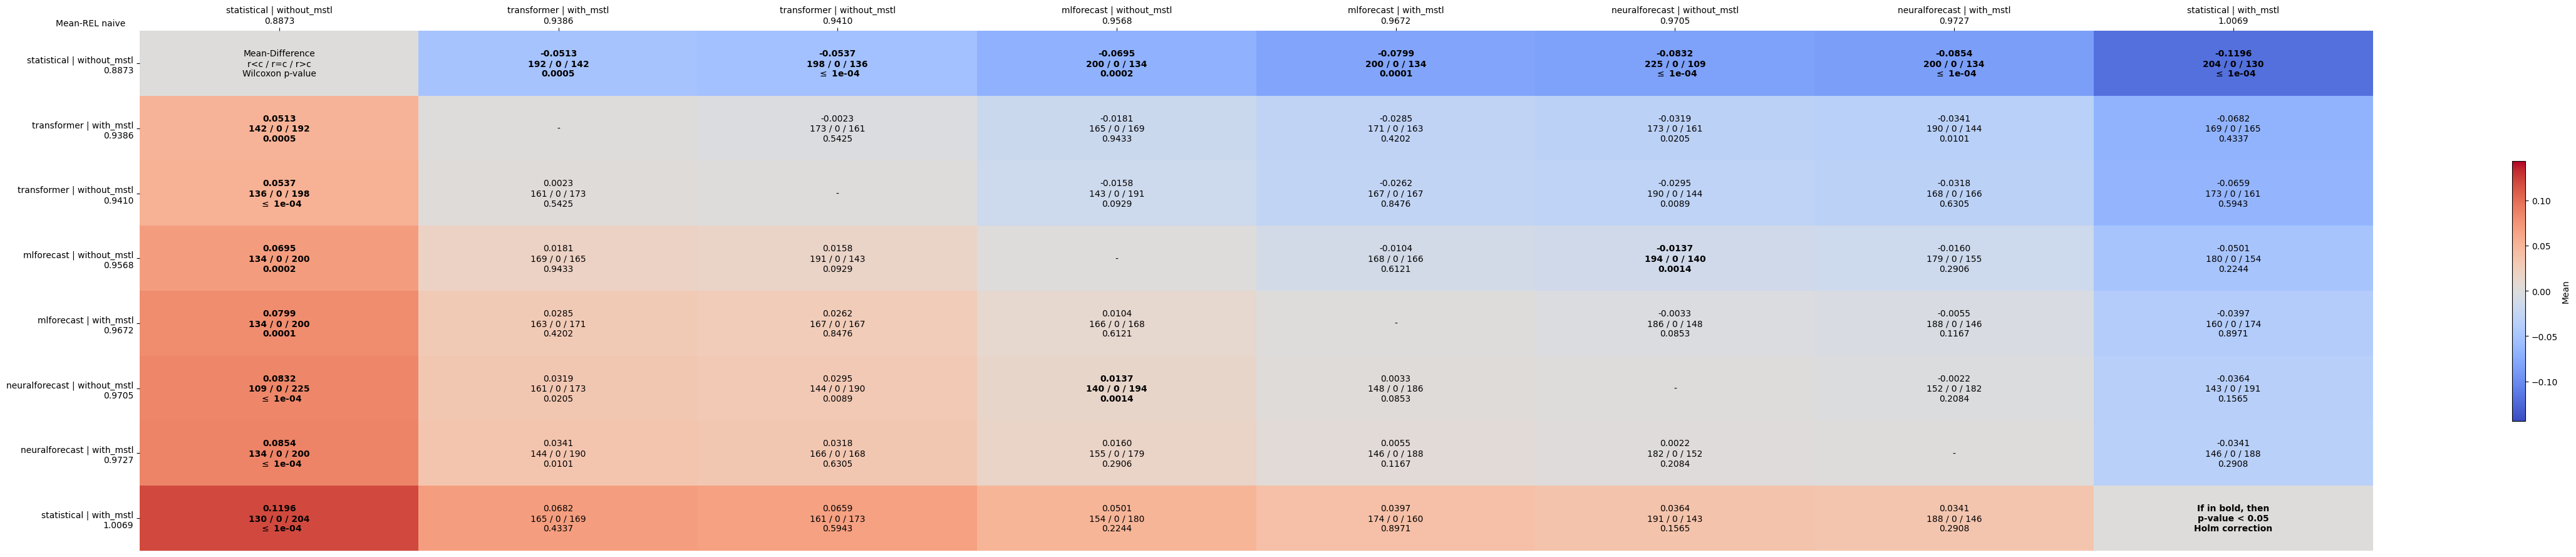

Data behind this chart, as committed beside it:
comparates, statistical | without_mstl, transformer | with_mstl, transformer | without_mstl, mlforecast | without_mstl, mlforecast | with_mstl, neuralforecast | without_mstl, neuralforecast | with_mstl, statistical | with_mstl
statistical | without_mstl, Mean-Difference?r<c / r=c / r>c?Wilcoxon…, -0.0513?192 / 0 / 142?0.0005, -0.0537?198 / 0 / 136? $\leq$ 1e-04, -0.0695?200 / 0 / 134?0.0002, -0.0799?200 / 0 / 134?0.0001, -0.0832?225 / 0 / 109? $\leq$ 1e-04, -0.0854?200 / 0 / 134? $\leq$ 1e-04, -0.1196?204 / 0 / 130? $\leq$ 1e-04
transformer | with_mstl, 0.0513?142 / 0 / 192?0.0005, -, -0.0023?173 / 0 / 161?0.5425, -0.0181?165 / 0 / 169?0.9433, -0.0285?171 / 0 / 163?0.4202, -0.0319?173 / 0 / 161?0.0205, -0.0341?190 / 0 / 144?0.0101, -0.0682?169 / 0 / 165?0.4337
transformer | without_mstl, 0.0537?136 / 0 / 198? $\leq$ 1e-04, 0.0023?161 / 0 / 173?0.5425, -, -0.0158?143 / 0 / 191?0.0929, -0.0262?167 / 0 / 167?0.8476, -0.0295?190 / 0 / 144?0.0089, -0.0318?168 / 0 / 166?0.6305, -0.0659?173 / 0 / 161?0.5943
mlforecast | without_mstl, 0.0695?134 / 0 / 200?0.0002, 0.0181?169 / 0 / 165?0.9433, 0.0158?191 / 0 / 143?0.0929, -, -0.0104?168 / 0 / 166?0.6121, -0.0137?194 / 0 / 140?0.0014, -0.0160?179 / 0 / 155?0.2906, -0.0501?180 / 0 / 154?0.2244
mlforecast | with_mstl, 0.0799?134 / 0 / 200?0.0001, 0.0285?163 / 0 / 171?0.4202, 0.0262?167 / 0 / 167?0.8476, 0.0104?166 / 0 / 168?0.6121, -, -0.0033?186 / 0 / 148?0.0853, -0.0055?188 / 0 / 146?0.1167, -0.0397?160 / 0 / 174?0.8971
neuralforecast | without_mstl, 0.0832?109 / 0 / 225? $\leq$ 1e-04, 0.0319?161 / 0 / 173?0.0205, 0.0295?144 / 0 / 190?0.0089, 0.0137?140 / 0 / 194?0.0014, 0.0033?148 / 0 / 186?0.0853, -, -0.0022?152 / 0 / 182?0.2084, -0.0364?143 / 0 / 191?0.1565
neuralforecast | with_mstl, 0.0854?134 / 0 / 200? $\leq$ 1e-04, 0.0341?144 / 0 / 190?0.0101, 0.0318?166 / 0 / 168?0.6305, 0.0160?155 / 0 / 179?0.2906, 0.0055?146 / 0 / 188?0.1167, 0.0022?182 / 0 / 152?0.2084, -, -0.0341?146 / 0 / 188?0.2908
statistical | with_mstl, 0.1196?130 / 0 / 204? $\leq$ 1e-04, 0.0682?165 / 0 / 169?0.4337, 0.0659?161 / 0 / 173?0.5943, 0.0501?154 / 0 / 180?0.2244, 0.0397?174 / 0 / 160?0.8971, 0.0364?191 / 0 / 143?0.1565, 0.0341?188 / 0 / 146?0.2908, If in bold, then?p-value < 0.05?Holm cor…
